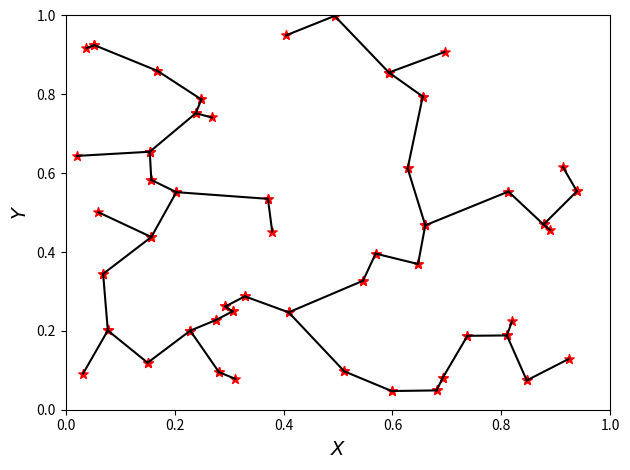

Source code (Python):
import numpy as np
import matplotlib.pyplot as plt
import pandas as pd
from random import gauss
from scipy.spatial import distance

class MST:

    def __init__(self):
        self.data = pd.DataFrame(np.random.rand(50, 2))
        self.t_data = self.transform(self.data)
        # self.data = pd.DataFrame(np.array([[0, 1, 10], [0, 2, 6], [0, 3, 5], [1, 3, 15], [2, 3, 4]]))
        # self.data.rename(columns={0: "u", 1: "v", 2: "Weight"}, inplace=True)
        self.parent = []
        self.rank = []

    def transform(self, data):
        data = data.reset_index()
        data.rename(columns={"index": "ID", 0: "x", 1: "y"}, inplace=True)
        weight = []
        for itr in range(len(data)):  # for itr in  range(0 - 10)
            a = data.loc[itr, 'x'], data.loc[itr, 'y']
            for i in range(itr+1, len(data)):   # for i in range(1 - 10)
                b = data.loc[i, 'x'], data.loc[i, 'y']
                weight.append([data.loc[itr, 'ID'], data.loc[i, 'ID'], distance.euclidean(a, b)])
        df = pd.DataFrame(weight)  # make data frame
        df.rename(columns={0: "u", 1: "v", 2: "w"}, inplace=True)
        return df

    def viz(self, result):
        df = pd.DataFrame(result)
        for i, j in zip(df[0], df[1]):
            u = int(i)
            v = int(j)
            a = self.data.loc[u].values   # need original values
            b = self.data.loc[v].values
            plt.plot((a[0], b[0]),(a[1], b[1]), color='k')  # x = (a[0], b[0]), y = (a[1], b[1])
            plt.scatter((a[0], b[0]), (a[1], b[1]), s=50, color='r', marker='*')
        plt.xlim(0., 1.)
        plt.ylim(0., 1.)
        plt.xlabel(r'$X$', size=14)
        plt.ylabel(r'$Y$', size=14)
        plt.tight_layout()
        plt.show()


    # disjoint set = make set + find set + merge
    def disjoint(self):
        i, j, edge = 0, 0, 0
        result = []
        # sorted by weight
        self.t_data = self.t_data.sort_values(by=['w'])
        # step1 makeSet -> point at itself
        self.makeSet()

        while edge < len(self.data) - 1: # must be num of vertices
            u, v, w = self.t_data.iloc[i]
            i = i + 1
            x = self.findSet(u)
            y = self.findSet(v)

            if x != y:
                edge = edge + 1
                result.append([u, v, w])
                self.union(x, y)

        min = 0
        for u, v, w in result:
            min += w
            print("%d -- %d == %f" % (u, v, w))
        print("Minimum Spanning Tree", min)

        self.viz(result)

    # version 3

    # step1 point at itself
    def makeSet(self):
        for node in range(len(self.data)):
            self.parent.append(node)
            self.rank.append(0)

    # step2 findSet
    def findSet(self, i):
        i = int(i)   # "i" is float type so, need float convert integer
        root = i
        while (root != self.parent[root]):
            root = self.parent[root]
        j = self.parent[i]
        while (j != root):
            self.parent[i] = root
            i = j
            j = self.parent[i]
        return root

    # step3 marge
    def merge(self, i, j):
        if (self.rank[i] < self.rank[j]):
            self.parent[i] = j
        elif (self.rank[i] > self.rank[j]):
            self.parent[j] = i
        else:
            self.parent[i] = j
            self.rank[j] = self.rank[j] + 1

    def union(self, i, j):
        self.merge(self.findSet(i), self.findSet(j))

if __name__ == '__main__':
    graph = MST()
    graph.disjoint()
